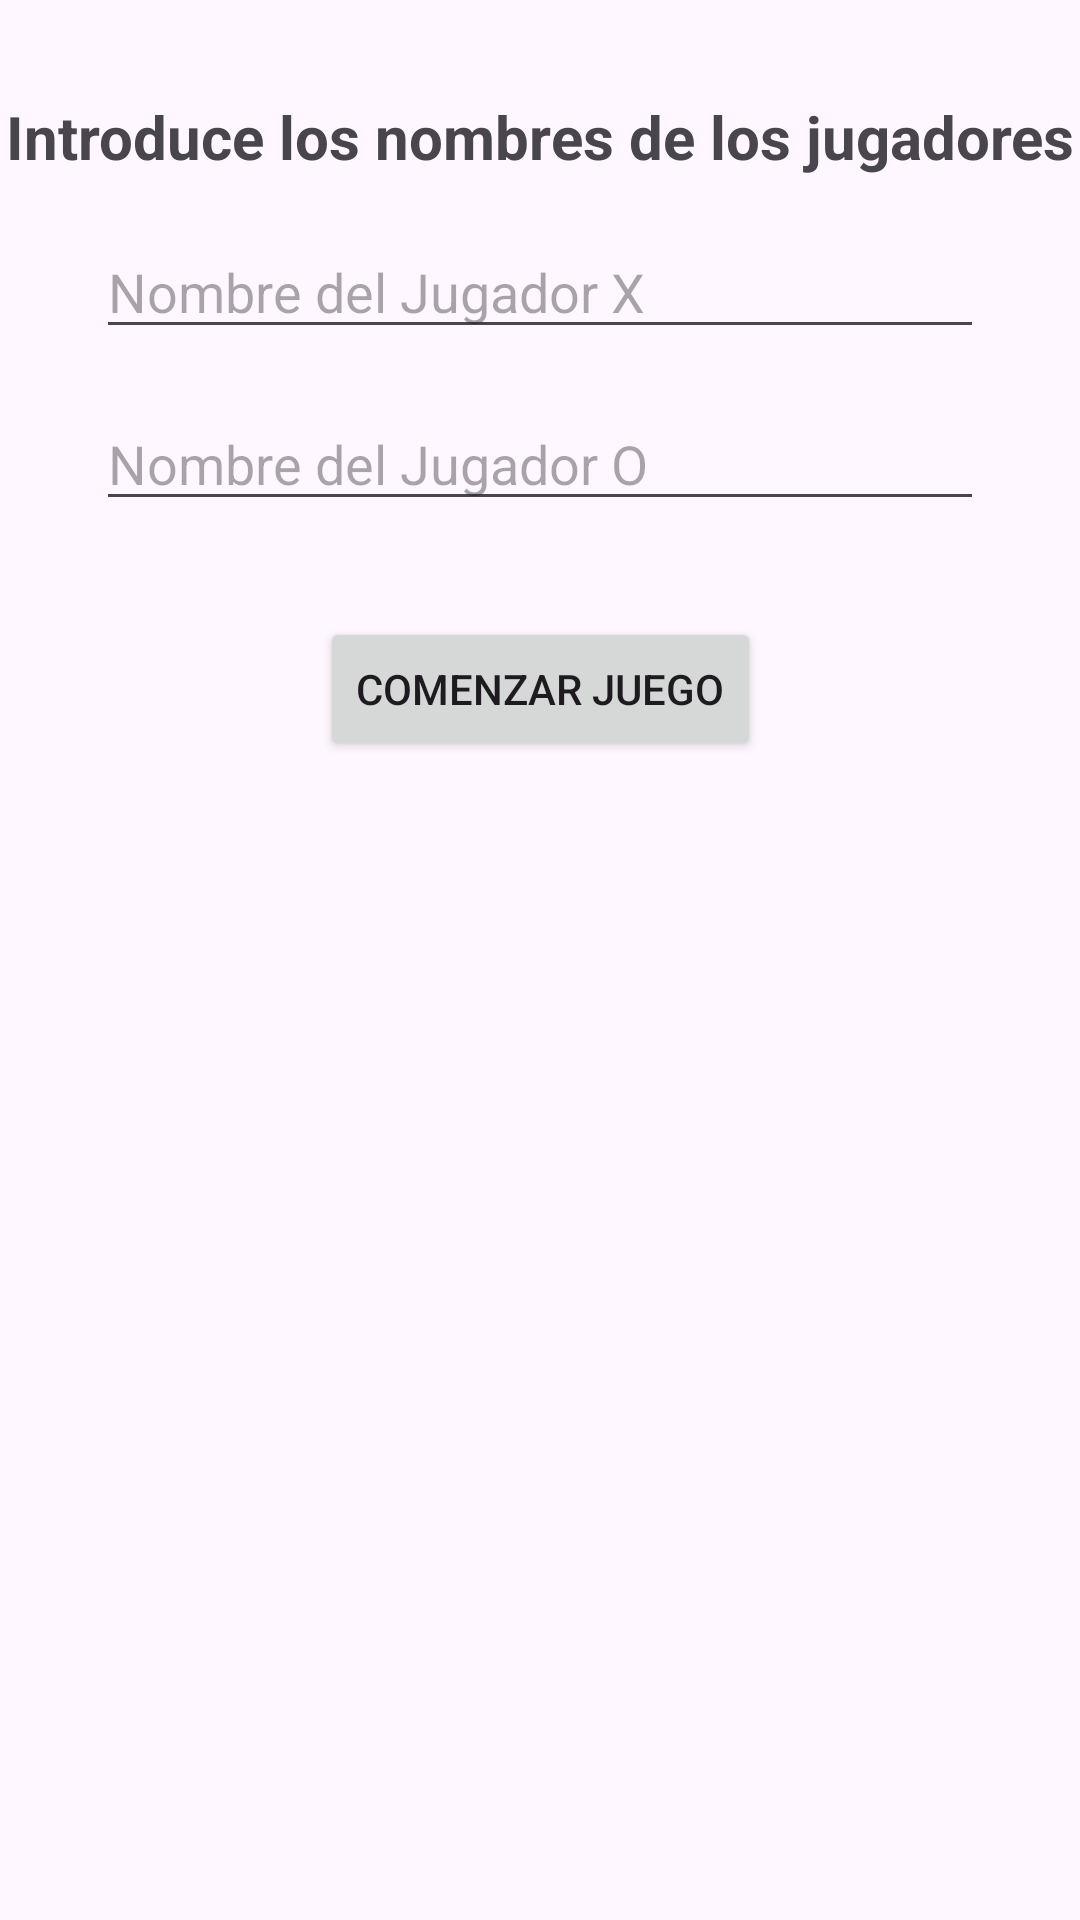

Write the Android layout XML for this screen, with the resource values it uses.
<!-- AndroidManifest.xml: application theme Theme.Confeti -->
<!-- res/layout/activity_inicio.xml -->
<?xml version="1.0" encoding="utf-8"?>
<androidx.constraintlayout.widget.ConstraintLayout
    xmlns:android="http://schemas.android.com/apk/res/android"
    xmlns:app="http://schemas.android.com/apk/res-auto"
    android:layout_width="match_parent"
    android:layout_height="match_parent">

    
    <TextView
        android:id="@+id/tvTitulo"
        android:layout_width="wrap_content"
        android:layout_height="wrap_content"
        android:text="Introduce los nombres de los jugadores"
        android:textSize="20sp"
        android:textStyle="bold"
        app:layout_constraintTop_toTopOf="parent"
        app:layout_constraintStart_toStartOf="parent"
        app:layout_constraintEnd_toEndOf="parent"
        android:layout_marginTop="32dp" />

    
    <EditText
        android:id="@+id/etJugadorX"
        android:layout_width="0dp"
        android:layout_height="wrap_content"
        android:hint="Nombre del Jugador X"
        app:layout_constraintTop_toBottomOf="@id/tvTitulo"
        app:layout_constraintStart_toStartOf="parent"
        app:layout_constraintEnd_toEndOf="parent"
        android:layout_marginTop="16dp"
        android:layout_marginHorizontal="32dp" />

    
    <EditText
        android:id="@+id/etJugadorO"
        android:layout_width="0dp"
        android:layout_height="wrap_content"
        android:hint="Nombre del Jugador O"
        app:layout_constraintTop_toBottomOf="@id/etJugadorX"
        app:layout_constraintStart_toStartOf="parent"
        app:layout_constraintEnd_toEndOf="parent"
        android:layout_marginTop="16dp"
        android:layout_marginHorizontal="32dp" />

    
    <Button
        android:id="@+id/btnComenzar"
        android:layout_width="wrap_content"
        android:layout_height="wrap_content"
        android:text="Comenzar Juego"
        app:layout_constraintTop_toBottomOf="@id/etJugadorO"
        app:layout_constraintStart_toStartOf="parent"
        app:layout_constraintEnd_toEndOf="parent"
        android:layout_marginTop="32dp" />
</androidx.constraintlayout.widget.ConstraintLayout>
<!-- resources referenced by this layout -->
<resources>
  <style name="Theme.Confeti" parent="Base.Theme.Confeti" />
  <style name="Base.Theme.Confeti" parent="Theme.Material3.DayNight.NoActionBar">
          
          
      </style>
</resources>
